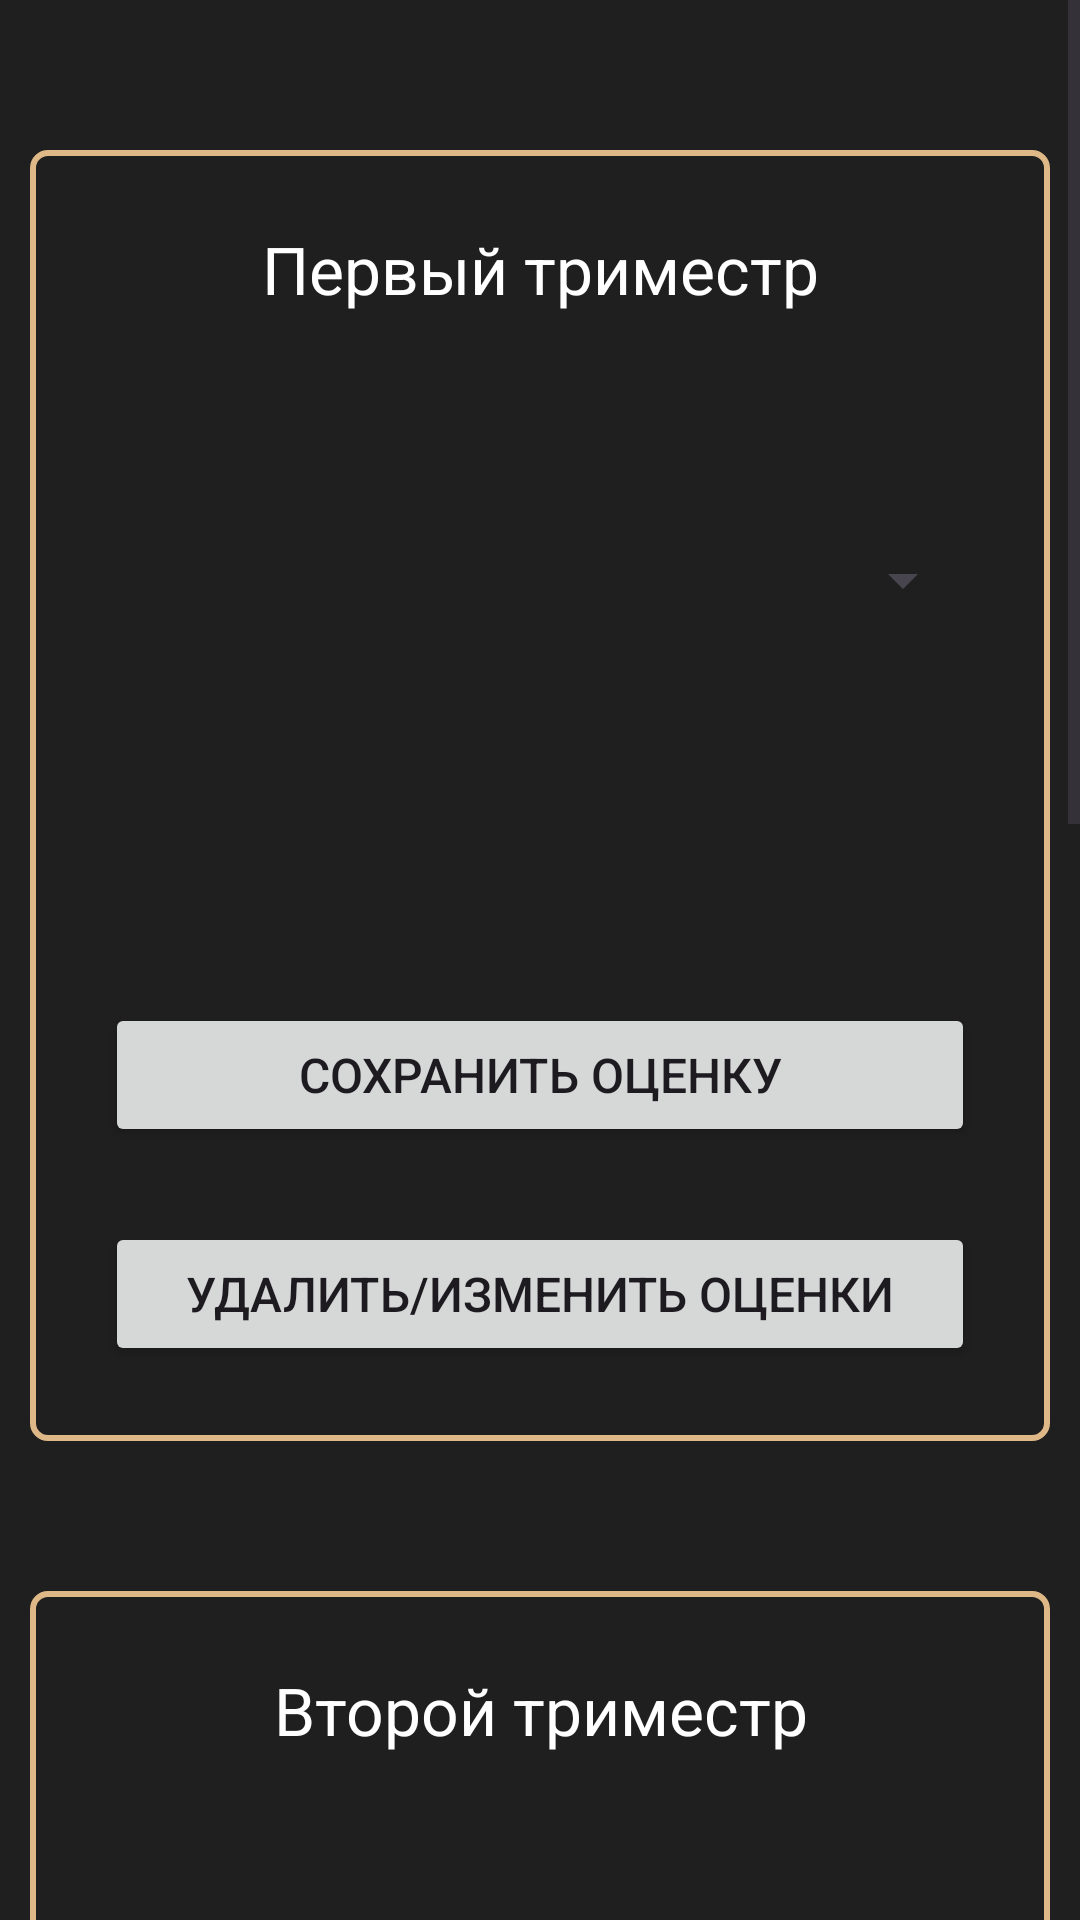

Here is an Android app screen rendered from its layout file. Give the layout XML and the strings, colors and styles it references.
<!-- AndroidManifest.xml: application theme Theme.Electronic_magazine -->
<!-- res/layout/fragment_teacher_trimestr.xml -->
<?xml version="1.0" encoding="utf-8"?>
<ScrollView xmlns:android="http://schemas.android.com/apk/res/android"
    xmlns:app="http://schemas.android.com/apk/res-auto"
    xmlns:tools="http://schemas.android.com/tools"
    android:layout_width="match_parent"
    android:layout_height="match_parent">

    <androidx.constraintlayout.widget.ConstraintLayout
        android:layout_width="match_parent"
        android:layout_height="wrap_content"
        android:background="@color/графитно_черный"
        tools:context=".TeacherTrimesterFragment">

        <LinearLayout
            android:id="@+id/firstTrimesterLayout"
            android:layout_width="match_parent"
            android:layout_height="wrap_content"
            android:layout_marginStart="10dp"
            android:layout_marginTop="50dp"
            android:layout_marginEnd="10dp"
            android:background="@drawable/border"
            android:orientation="vertical"
            android:padding="25dp"
            app:layout_constraintEnd_toEndOf="parent"
            app:layout_constraintStart_toStartOf="parent"
            app:layout_constraintTop_toTopOf="parent">

            <TextView
                android:id="@+id/tvFirstTrimester"
                android:layout_width="match_parent"
                android:layout_height="wrap_content"
                android:gravity="center"
                android:text="Первый триместр"
                android:textColor="@color/white"
                android:textSize="22sp" />

            <TextView
                android:id="@+id/tvDisplayingRatingsFirstTrimester"
                android:layout_width="wrap_content"
                android:layout_height="wrap_content"
                android:layout_marginTop="25dp"
                android:textSize="20sp"
                android:textColor="@color/white" />

            <Spinner
                android:id="@+id/spMark1"
                android:layout_width="match_parent"
                android:layout_height="wrap_content"
                android:layout_marginTop="25dp"/>

            <TextView
                android:id="@+id/tvAverageMarkFirstTrimester"
                android:layout_width="wrap_content"
                android:layout_height="wrap_content"
                android:layout_marginTop="25dp"
                android:textSize="20sp"
                android:textColor="@color/white" />

            <TextView
                android:id="@+id/tvFinalMarkFirstTrimester"
                android:layout_width="wrap_content"
                android:layout_height="wrap_content"
                android:layout_marginTop="25dp"
                android:textSize="20sp"
                android:textColor="@color/white" />

            <Button
                android:id="@+id/bFirstTrimester"
                android:layout_width="match_parent"
                android:layout_height="wrap_content"
                android:layout_marginTop="25dp"
                android:text="Сохранить оценку"
                android:textSize="16sp" />

            <Button
                android:id="@+id/bDeleteOrRefactorFirstTrimester"
                android:layout_width="match_parent"
                android:layout_height="wrap_content"
                android:layout_marginTop="25dp"
                android:text="Удалить/Изменить оценки"
                android:textSize="16sp" />

        </LinearLayout>

        <LinearLayout
            android:id="@+id/secondTrimesterLayout"
            android:layout_width="match_parent"
            android:layout_height="wrap_content"
            android:layout_marginStart="10dp"
            android:layout_marginTop="50dp"
            android:layout_marginEnd="10dp"
            android:background="@drawable/border"
            android:orientation="vertical"
            android:padding="25dp"
            app:layout_constraintEnd_toEndOf="parent"
            app:layout_constraintStart_toStartOf="parent"
            app:layout_constraintTop_toBottomOf="@+id/firstTrimesterLayout">

            <TextView
                android:id="@+id/tvSecondTrimester"
                android:layout_width="match_parent"
                android:layout_height="wrap_content"
                android:gravity="center"
                android:text="Второй триместр"
                android:textColor="@color/white"
                android:textSize="22sp" />

            <TextView
                android:id="@+id/tvDisplayingRatingsSecondTrimester"
                android:layout_width="wrap_content"
                android:layout_height="wrap_content"
                android:layout_marginTop="25dp"
                android:textSize="20sp"
                android:textColor="@color/white" />

            <Spinner
                android:id="@+id/spMark2"
                android:layout_width="match_parent"
                android:layout_height="wrap_content"
                android:layout_marginTop="25dp"/>

            <TextView
                android:id="@+id/tvAverageMarkSecondTrimester"
                android:layout_width="wrap_content"
                android:layout_height="wrap_content"
                android:layout_marginTop="25dp"
                android:textColor="@color/white"
                android:textSize="20sp" />

            <TextView
                android:id="@+id/tvFinalMarkSecondTrimester"
                android:layout_width="wrap_content"
                android:layout_height="wrap_content"
                android:layout_marginTop="25dp"
                android:textSize="20sp"
                android:textColor="@color/white" />

            <Button
                android:id="@+id/bSecondTrimester"
                android:layout_width="match_parent"
                android:layout_height="wrap_content"
                android:layout_marginTop="25dp"
                android:text="Сохранить оценку"
                android:textSize="16sp" />

            <Button
                android:id="@+id/bDeleteOrRefactorSecondTrimester"
                android:layout_width="match_parent"
                android:layout_height="wrap_content"
                android:layout_marginTop="25dp"
                android:text="Удалить/Изменить оценки"
                android:textSize="16sp" />

        </LinearLayout>

        <LinearLayout
            android:id="@+id/thirdTrimesterLayout"
            android:layout_width="match_parent"
            android:layout_height="wrap_content"
            android:layout_marginStart="10dp"
            android:layout_marginTop="50dp"
            android:layout_marginEnd="10dp"
            android:layout_marginBottom="50dp"
            android:background="@drawable/border"
            android:orientation="vertical"
            android:padding="25dp"
            app:layout_constraintBottom_toBottomOf="parent"
            app:layout_constraintEnd_toEndOf="parent"
            app:layout_constraintStart_toStartOf="parent"
            app:layout_constraintTop_toBottomOf="@+id/secondTrimesterLayout">

            <TextView
                android:id="@+id/tvThirdTrimester"
                android:layout_width="match_parent"
                android:layout_height="wrap_content"
                android:gravity="center"
                android:text="Третий триместр"
                android:textColor="@color/white"
                android:textSize="22sp" />

            <TextView
                android:id="@+id/tvDisplayingRatingsThirdTrimester"
                android:layout_width="wrap_content"
                android:layout_height="wrap_content"
                android:layout_marginTop="25dp"
                android:textSize="20sp"
                android:textColor="@color/white" />

            <Spinner
                android:id="@+id/spMark3"
                android:layout_width="match_parent"
                android:layout_height="wrap_content"
                android:layout_marginTop="25dp"/>

            <TextView
                android:id="@+id/tvAverageMarkThirdTrimester"
                android:layout_width="wrap_content"
                android:layout_height="wrap_content"
                android:layout_marginTop="25dp"
                android:textSize="20sp"
                android:textColor="@color/white" />

            <TextView
                android:id="@+id/tvFinalMarkThirdTrimester"
                android:layout_width="wrap_content"
                android:layout_height="wrap_content"
                android:layout_marginTop="25dp"
                android:textColor="@color/white"
                android:textSize="20sp" />

            <Button
                android:id="@+id/bThirdTrimester"
                android:layout_width="match_parent"
                android:layout_height="wrap_content"
                android:layout_marginTop="25dp"
                android:text="Сохранить оценку"
                android:textSize="16sp" />

            <Button
                android:id="@+id/bDeleteOrRefactorThirdTrimester"
                android:layout_width="match_parent"
                android:layout_height="wrap_content"
                android:layout_marginTop="25dp"
                android:text="Удалить/Изменить оценки"
                android:textSize="16sp" />

        </LinearLayout>

    </androidx.constraintlayout.widget.ConstraintLayout>

</ScrollView>
<!-- resources referenced by this layout -->
<resources>
  <color name="white">#FFFFFFFF</color>
  <!-- drawable border (drawable) -->
  <shape xmlns:android="http://schemas.android.com/apk/res/android">
      <solid android:color="@color/графитно_черный" />
      <stroke
          android:width="2dp"
          android:color="@color/BurlyWood" />
      <padding
          android:left="10dp"
          android:top="10dp"
          android:right="10dp"
          android:bottom="10dp" />
      <corners android:radius="5dp" />
  </shape>
  <style name="Theme.Electronic_magazine" parent="Base.Theme.Electronic_magazine" />
  <color name="BurlyWood">#DEB887</color>
  <style name="Base.Theme.Electronic_magazine" parent="Theme.Material3.DayNight.NoActionBar">
          
          
      </style>
</resources>
